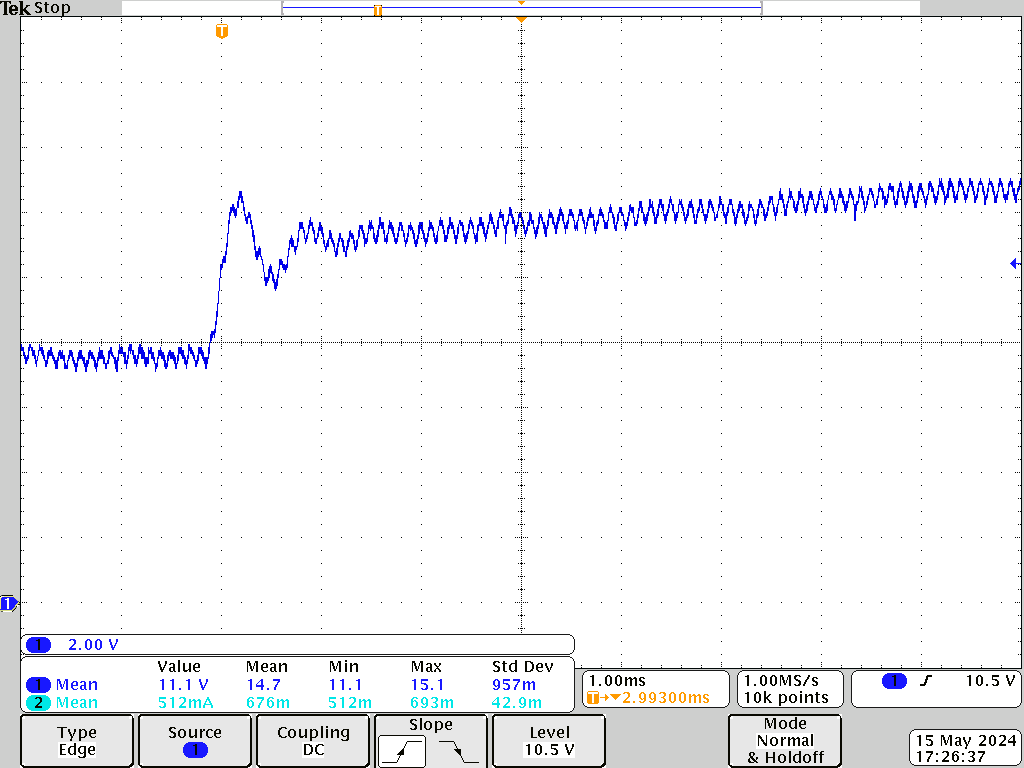

The data file committed next to this chart (first rows):
Model, MDO4054-3
Firmware Version, 2.10
Waveform Type, ANALOG
Point Format, Y
Horizontal Units, s
Horizontal Scale, 0.001
Horizontal Delay, 0.002993
Sample Interval, 1e-06
Record Length, 10000
Gating, 0.0% to 100.0%
Probe Attenuation, 1
Vertical Units, V
Vertical Offset, 0
Vertical Scale, 2
Vertical Position, -4.02
Label, 
TIME, CH1
-2.0070e-03, 7.88
-2.0060e-03, 7.88
-2.0050e-03, 7.96
-2.0040e-03, 7.88
-2.0030e-03, 7.96
-2.0020e-03, 7.88
-2.0010e-03, 7.88
-2.0000e-03, 7.88
-1.9990e-03, 7.88
-1.9980e-03, 7.96
-1.9970e-03, 7.8
-1.9960e-03, 7.88
-1.9950e-03, 7.8
-1.9940e-03, 7.88
-1.9930e-03, 7.88
-1.9920e-03, 7.8
-1.9910e-03, 7.8
-1.9900e-03, 7.8
-1.9890e-03, 7.8
-1.9880e-03, 7.8
-1.9870e-03, 7.8
-1.9860e-03, 7.8
-1.9850e-03, 7.88
-1.9840e-03, 7.88
-1.9830e-03, 7.72
-1.9820e-03, 7.72
-1.9810e-03, 7.72
-1.9800e-03, 7.64
-1.9790e-03, 7.72
-1.9780e-03, 7.64
-1.9770e-03, 7.64
-1.9760e-03, 7.64
-1.9750e-03, 7.72
-1.9740e-03, 7.64
-1.9730e-03, 7.72
-1.9720e-03, 7.64
-1.9710e-03, 7.56
-1.9700e-03, 7.72
-1.9690e-03, 7.72
-1.9680e-03, 7.64
-1.9670e-03, 7.56
-1.9660e-03, 7.64
-1.9650e-03, 7.64
-1.9640e-03, 7.64
... 9,956 more rows
